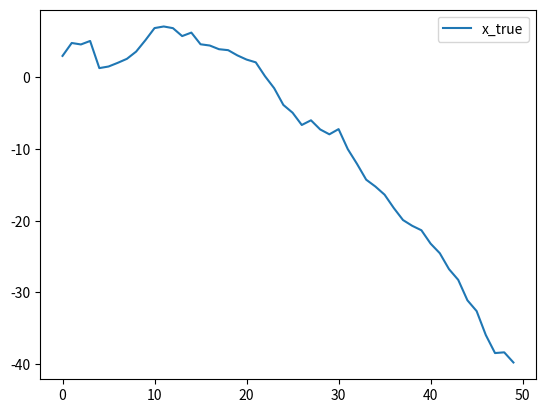

The script that saved this image:
import numpy as np
import matplotlib.pyplot as plt

Ts = 0.1

C = np.array([[1, 0, 0, 0, 0, 0],
              [1, 0, 0, 0, 1, 0],
              [1, 0, 0, 0, 0, 1]])

G = np.eye(6)
Q = np.eye(6)
R = np.eye(3)

alpha = 1
belta = 1
m = 1

zt = 0
vt = np.random.multivariate_normal(np.zeros(3), R).reshape(-1, 1)
alpha_t0 = 0
alpha_t1 = 0
d_tof = 0
d_bar = 0

y_gnss = 0
y_tof = 0
y_bar = 0

x0 = np.vstack((zt, vt, alpha_t0, alpha_t1, d_tof, d_bar))
y0 = np.vstack((y_gnss, y_tof, y_bar))


def matrix_a(tau):
    A = np.array(
        [[1, Ts, 0, 0, 0, 0],
         [0, 1, Ts, Ts * tau, 0, 0],
         [0, 0, 1, 0, 0, 0],
         [0, 0, 0, 1, 0, 0],
         [0, 0, 0, 0, 1, 0],
         [0, 0, 0, 0, 0, 1]]
    )
    return A


def dynamics(x, tau):
    A = matrix_a(tau)
    w = np.random.multivariate_normal(np.zeros(6), Q).reshape(-1, 1)
    x_next = A @ x + w
    return x_next


def output(x):
    y = C @ x + vt
    return y


def measurement_update(x, sigma, y):
    lhs = C @ sigma @ (C.T) + R
    rhs = y - C @ x
    x_meas = x - sigma @ (C.T) @ np.linalg.solve(lhs, rhs)

    rhs1 = C @ sigma
    sigma_meas = sigma - sigma @ (C.T) @ np.linalg.solve(lhs, rhs1)
    return x_meas, sigma_meas


def time_update(x_meas, sigma_meas, tau):
    A = matrix_a(tau)
    x_time = A @ x_meas
    sigma_time = A @ sigma_meas @ (A.T) + G @ Q @ (G.T)
    return x_time, sigma_time


x_true = np.array([[1], [0.5], [-10], [20], [10], [10]])
x_pred = np.array([[0], [0], [-8], [25], [9], [8]])
sigma_pred = np.diag([5, 1, 25, 100, 200, 200])

x_true_arr, x_pred_arr, x_meas_arr = [], [], []
N = 50
for t in range(N):
    y = output(x_true)
    tau = 0.5
    x_meas, sigma_meas = measurement_update(x_pred, sigma_pred, y)
    x_pred, sigma_pred = time_update(x_meas, sigma_meas, tau)
    x_true = dynamics(x_true, tau)

    x_true_arr.append(x_true)
    x_pred_arr.append(x_pred)
    x_meas_arr.append(x_meas)

# plot
x_plot = np.arange(N)
y_plot, y_plot2, y_plot3 = [], [], []

for i in range(len(x_true_arr)):
    y_plot.append(x_true_arr[i][0])
    # y_plot2.append(x_meas_arr[i][0])
    # y_plot3.append(x_pred_arr[i][0])

plt.plot(x_plot, y_plot, label="x_true")
# plt.plot(x_plot, y_plot2, label="x_meas")
# plt.plot(x_plot, y_plot3, label="x_pred")
plt.legend()
plt.show()
